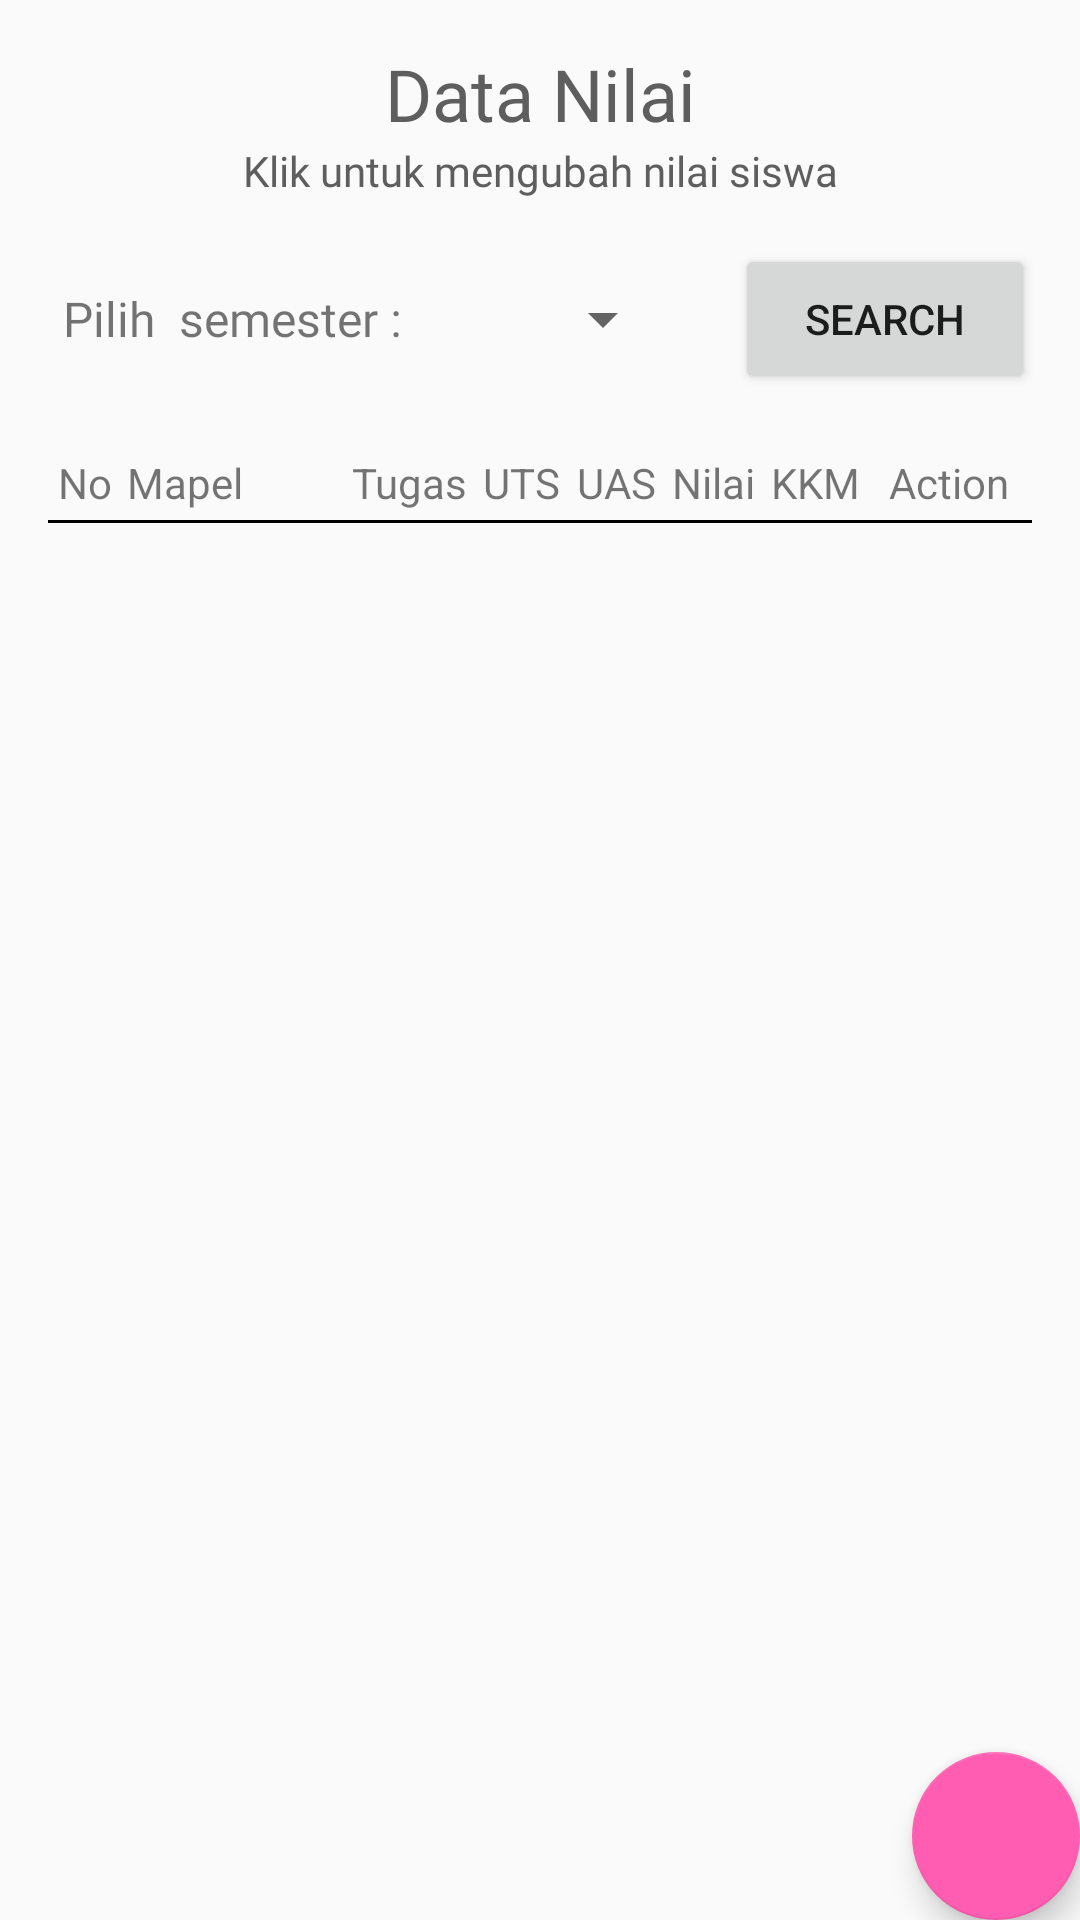

This screen was rendered from an Android layout file. Write that file and the resources it references.
<!-- AndroidManifest.xml: activity theme AppTheme -->
<!-- res/layout/activity_nilai.xml -->
<?xml version="1.0" encoding="utf-8"?>
<androidx.coordinatorlayout.widget.CoordinatorLayout
    xmlns:android="http://schemas.android.com/apk/res/android"
    xmlns:app="http://schemas.android.com/apk/res-auto"
    xmlns:tools="http://schemas.android.com/tools"
    android:layout_width="match_parent"
    android:layout_height="match_parent"
    tools:context=".siswa.NilaiActivity">

    <LinearLayout
        android:layout_width="match_parent"
        android:layout_height="wrap_content"
        android:orientation="vertical">

        <TextView
            android:layout_width="match_parent"
            android:layout_height="wrap_content"
            android:layout_marginTop="15dp"
            android:fontFamily="@font/roboto_bold"
            android:text="Data Nilai"
            android:textAlignment="center"
            android:textColor="#5E5E5E"
            android:textSize="24sp" />

        <TextView
            android:layout_width="match_parent"
            android:layout_height="wrap_content"
            android:fontFamily="@font/roboto_regular"
            android:text="Klik untuk mengubah nilai siswa"
            android:textAlignment="center"
            android:textColor="#5E5E5E"
            android:textSize="14sp"
            android:layout_marginBottom="15dp"/>

        <LinearLayout
            android:orientation="horizontal"
            android:layout_marginHorizontal="15dp"
            android:gravity="center"
            android:layout_width="match_parent"
            android:layout_height="wrap_content">

            <TextView
                android:gravity="center"
                android:layout_width="125dp"
                android:layout_height="50dp"
                android:text="Pilih  semester :"
                android:fontFamily="@font/roboto_regular"
                android:textSize="16dp"/>

            <Spinner
                android:id="@+id/spinnerNilaiSiswa"
                android:layout_width="75dp"
                android:layout_height="50dp"
                android:layout_marginLeft="10dp"/>

            <Button
                android:id="@+id/btnSearch"
                android:layout_marginLeft="20dp"
                android:layout_width="match_parent"
                android:layout_height="50dp"
                android:text="Search"/>

        </LinearLayout>

        <LinearLayout
            android:layout_width="match_parent"
            android:layout_height="wrap_content"
            android:gravity="center"
            android:layout_marginTop="20dp"
            android:orientation="horizontal">
            <TextView
                android:id="@+id/txtNomer"
                android:layout_width="20dp"
                android:layout_height="wrap_content"
                android:text="No"
                android:layout_marginHorizontal="2dp"
                android:textAlignment="center"/>

            <TextView
                android:id="@+id/txtNamaMapel"
                android:layout_marginHorizontal="2dp"
                android:layout_width="70dp"
                android:layout_height="wrap_content"
                android:text="Mapel"
                android:maxLines="3"/>

            <TextView
                android:id="@+id/txtNilaiTugas"
                android:layout_marginHorizontal="2dp"
                android:layout_width="40dp"
                android:layout_height="wrap_content"
                android:text="Tugas"
                android:textAlignment="center"/>

            <TextView
                android:id="@+id/txtNilaiUTS"
                android:layout_marginHorizontal="2dp"
                android:layout_width="27dp"
                android:layout_height="wrap_content"
                android:text="UTS"
                android:textAlignment="center"/>

            <TextView
                android:id="@+id/txtNilaiUAS"
                android:layout_marginHorizontal="2dp"
                android:layout_width="28dp"
                android:layout_height="wrap_content"
                android:text="UAS"
                android:maxLines="2"
                android:textAlignment="center"/>

            <TextView
                android:id="@+id/txtNilaiTotal"
                android:layout_marginHorizontal="2dp"
                android:layout_width="29dp"
                android:layout_height="wrap_content"
                android:text="Nilai"
                android:maxLines="2"
                android:textAlignment="center"/>

            <TextView
                android:id="@+id/txtNilaiKKM"
                android:layout_marginHorizontal="2dp"
                android:layout_width="31dp"
                android:layout_height="wrap_content"
                android:text="KKM"
                android:maxLines="2"
                android:textAlignment="center"/>

            <TextView
                android:id="@+id/txtNilaiAction"
                android:layout_marginHorizontal="2dp"
                android:layout_width="50dp"
                android:layout_height="wrap_content"
                android:text="Action"
                android:textAlignment="center"/>
        </LinearLayout>

        <View
            android:layout_marginTop="3dp"
            android:layout_marginHorizontal="16dp"
            style="@style/Divider"/>

        <androidx.recyclerview.widget.RecyclerView
            android:id="@+id/rcNilai"
            android:layout_marginTop="10dp"
            android:layout_marginHorizontal="15dp"
            android:layout_width="match_parent"
            android:layout_height="wrap_content"/>

        <ProgressBar
            android:layout_marginTop="100dp"
            android:id="@+id/progress"
            android:layout_width="match_parent"
            android:layout_height="wrap_content" />

    </LinearLayout>

    <com.google.android.material.floatingactionbutton.FloatingActionButton
        android:id="@+id/fabNilaiInsert"
        android:layout_width="wrap_content"
        android:layout_height="wrap_content"
        android:layout_gravity="bottom|end"
        android:layout_margin="@dimen/fab_margin"
        app:srcCompat="@drawable/ic_add"
        tools:ignore="VectorDrawableCompat" />

</androidx.coordinatorlayout.widget.CoordinatorLayout>
<!-- resources referenced by this layout -->
<resources>
  <style name="Divider">
          <item name="android:layout_width">match_parent</item>
          <item name="android:layout_height">1dp</item>
          <item name="android:background">@android:color/black</item>
      </style>
  <style name="AppTheme" parent="Theme.AppCompat.Light.DarkActionBar">
          
          <item name="colorPrimary">#EB4964</item>
          <item name="colorPrimaryDark">#D53232</item>
          <item name="colorAccent">#FF5DB1</item>
      </style>
</resources>
